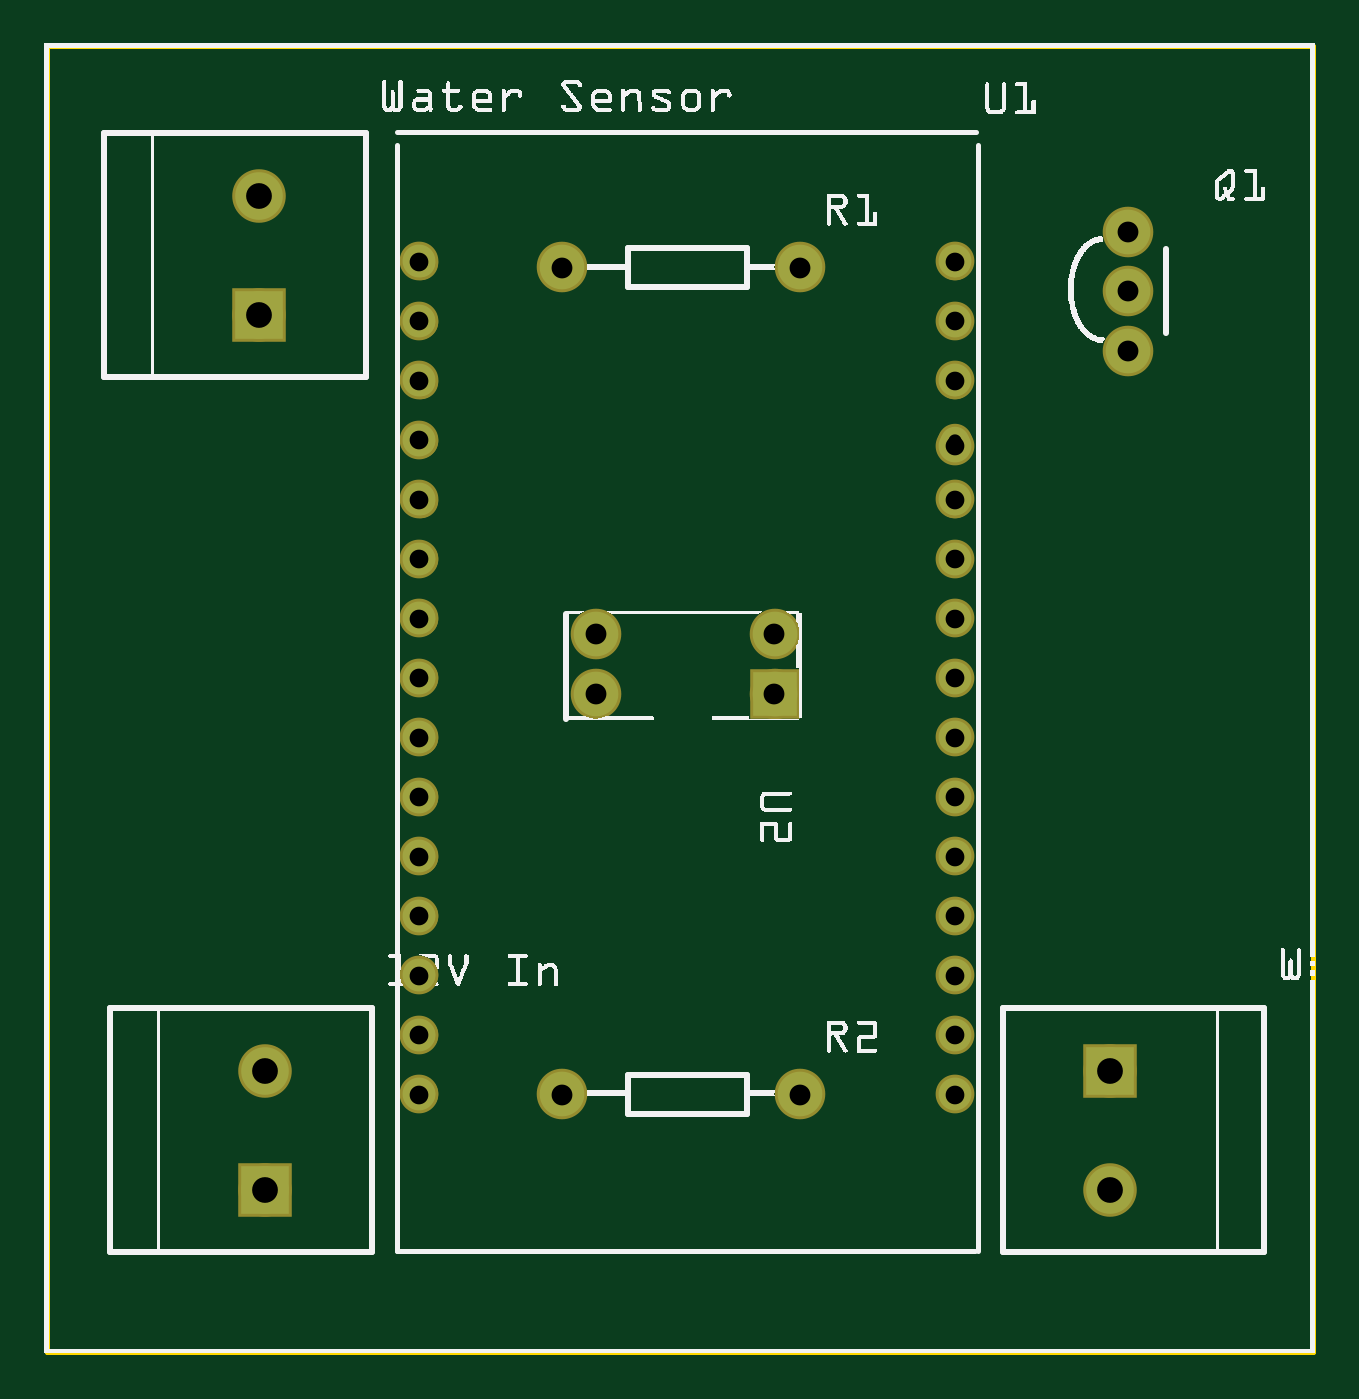
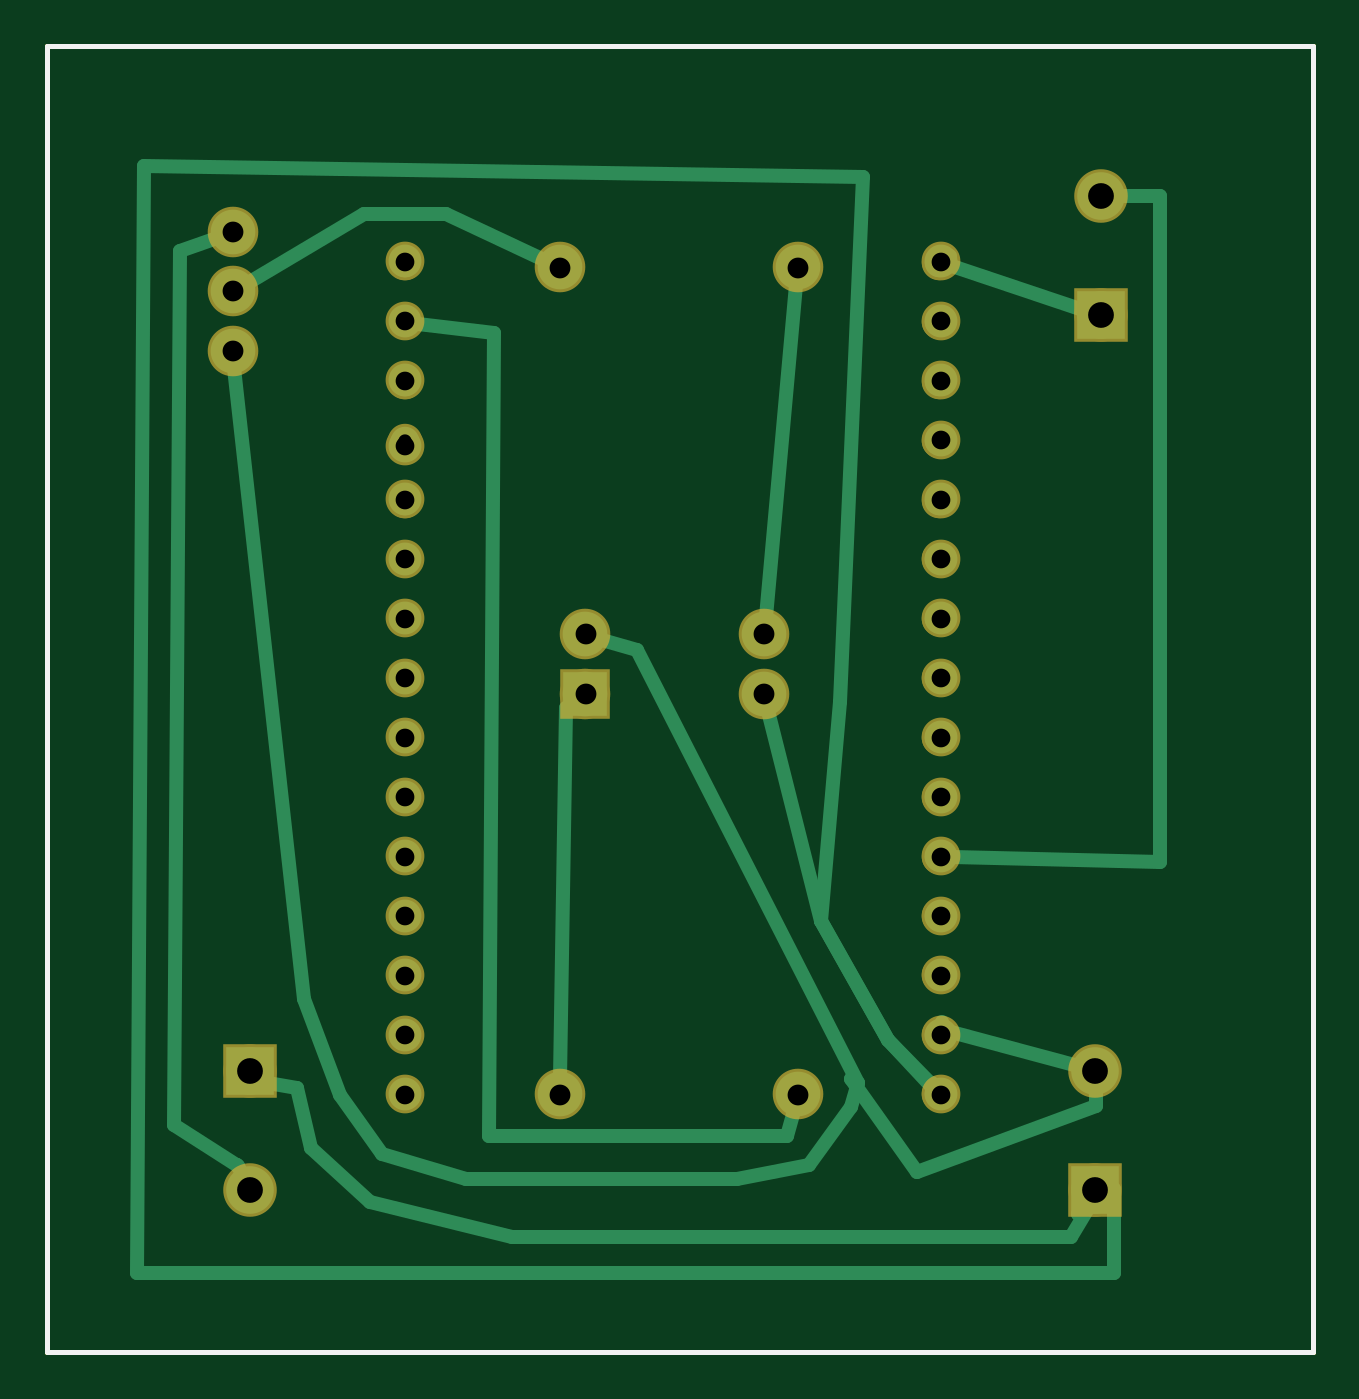
Circuit board: 8 layer files. Board 54.1 x 55.8 mm.
- outline: ato-schematic_contour.gm1 (370 bytes)
- bottom_copper: ato-schematic_copperBottom.gbl (3582 bytes)
- top_copper: ato-schematic_copperTop.gtl (1658 bytes)
- drill: ato-schematic_drill.txt (1429 bytes)
- bottom_mask: ato-schematic_maskBottom.gbs (1654 bytes)
- top_mask: ato-schematic_maskTop.gts (1654 bytes)
- bottom_silk: ato-schematic_silkBottom.gbo (360 bytes)
- top_silk: ato-schematic_silkTop.gto (182430 bytes)

=== outline: ato-schematic_contour.gm1 ===
G04 MADE WITH FRITZING*
G04 WWW.FRITZING.ORG*
G04 DOUBLE SIDED*
G04 HOLES PLATED*
G04 CONTOUR ON CENTER OF CONTOUR VECTOR*
%ASAXBY*%
%FSLAX23Y23*%
%MOIN*%
%OFA0B0*%
%SFA1.0B1.0*%
%ADD10R,2.136110X2.202780*%
%ADD11C,0.008000*%
%ADD10C,0.008*%
%LNCONTOUR*%
G90*
G70*
G54D10*
G54D11*
X4Y2199D02*
X2132Y2199D01*
X2132Y4D01*
X4Y4D01*
X4Y2199D01*
D02*
G04 End of contour*
M02*
=== bottom_copper: ato-schematic_copperBottom.gbl ===
G04 MADE WITH FRITZING*
G04 WWW.FRITZING.ORG*
G04 DOUBLE SIDED*
G04 HOLES PLATED*
G04 CONTOUR ON CENTER OF CONTOUR VECTOR*
%ASAXBY*%
%FSLAX23Y23*%
%MOIN*%
%OFA0B0*%
%SFA1.0B1.0*%
%ADD10C,0.066929*%
%ADD11C,0.055118*%
%ADD12C,0.047859*%
%ADD13C,0.075000*%
%ADD14C,0.080000*%
%ADD15R,0.075000X0.075000*%
%ADD16R,0.080000X0.080000*%
%ADD17C,0.024000*%
%LNCOPPER0*%
G90*
G70*
G54D10*
X360Y1947D03*
X1790Y277D03*
X1790Y477D03*
X370Y277D03*
X370Y477D03*
X360Y1747D03*
G54D11*
X630Y437D03*
X630Y537D03*
X630Y637D03*
X630Y737D03*
X630Y837D03*
X630Y937D03*
X630Y1037D03*
X630Y1137D03*
X630Y1237D03*
X630Y1337D03*
X630Y1437D03*
X630Y1537D03*
X630Y1637D03*
X630Y1737D03*
X630Y1837D03*
X1530Y437D03*
X1530Y537D03*
X1530Y637D03*
X1530Y737D03*
X1530Y837D03*
X1530Y937D03*
X1530Y1037D03*
X1530Y1137D03*
X1530Y1237D03*
X1530Y1337D03*
X1530Y1437D03*
X1530Y1527D03*
X1530Y1637D03*
X1530Y1737D03*
X1530Y1837D03*
G54D12*
X1530Y1635D03*
X633Y1835D03*
X633Y1735D03*
X633Y1635D03*
X633Y1535D03*
X633Y1435D03*
X1530Y1735D03*
X1530Y1835D03*
X1530Y1535D03*
X633Y1336D03*
X633Y1236D03*
X633Y1136D03*
X633Y1036D03*
X633Y936D03*
X633Y836D03*
X633Y737D03*
X633Y637D03*
X633Y537D03*
X633Y437D03*
X1530Y1136D03*
X1530Y1036D03*
X1530Y936D03*
X1530Y836D03*
X1530Y737D03*
X1530Y637D03*
X1530Y537D03*
X1530Y437D03*
X1530Y1435D03*
X1530Y1336D03*
X1530Y1236D03*
G54D13*
X870Y437D03*
X1270Y437D03*
X870Y1827D03*
X1270Y1827D03*
X1227Y1110D03*
X927Y1110D03*
X1227Y1210D03*
X927Y1210D03*
X1820Y1887D03*
X1820Y1787D03*
X1820Y1687D03*
G54D14*
X370Y277D03*
X370Y477D03*
X1790Y477D03*
X1790Y277D03*
X360Y1747D03*
X360Y1947D03*
G54D15*
X1227Y1110D03*
G54D16*
X370Y277D03*
X1790Y477D03*
X360Y1747D03*
G54D17*
X631Y1836D02*
X390Y1756D01*
D02*
X614Y1846D02*
X631Y1836D01*
D02*
X261Y1947D02*
X329Y1947D01*
D02*
X261Y828D02*
X261Y1947D01*
D02*
X610Y836D02*
X261Y828D01*
D02*
X1765Y458D02*
X1761Y456D01*
D02*
X1761Y456D02*
X1711Y447D01*
D02*
X1689Y347D02*
X1589Y256D01*
D02*
X1589Y256D02*
X1350Y197D01*
D02*
X1350Y197D02*
X411Y197D01*
D02*
X1711Y447D02*
X1689Y347D01*
D02*
X411Y197D02*
X381Y247D01*
D02*
X381Y247D02*
X400Y236D01*
D02*
X400Y236D02*
X389Y252D01*
D02*
X889Y367D02*
X877Y409D01*
D02*
X1389Y367D02*
X889Y367D01*
D02*
X1381Y1717D02*
X1389Y367D01*
D02*
X1508Y1732D02*
X1381Y1717D01*
D02*
X1270Y465D02*
X1260Y1087D01*
X1260Y1087D02*
X1250Y1094D01*
D02*
X873Y1798D02*
X924Y1239D01*
D02*
X1296Y1839D02*
X1461Y1917D01*
D02*
X1461Y1917D02*
X1600Y1917D01*
D02*
X1600Y1917D02*
X1795Y1801D01*
D02*
X1847Y1877D02*
X1908Y1855D01*
X1908Y1855D02*
X1919Y386D01*
D02*
X1919Y386D02*
X1811Y317D01*
D02*
X1811Y317D02*
X1812Y319D01*
X1812Y319D02*
X1804Y304D01*
D02*
X1199Y1201D02*
X1140Y1183D01*
X1140Y1183D02*
X769Y456D01*
D02*
X769Y456D02*
X780Y463D01*
X780Y463D02*
X669Y306D01*
D02*
X669Y306D02*
X369Y417D01*
D02*
X369Y417D02*
X369Y436D01*
D02*
X369Y436D02*
X370Y446D01*
D02*
X1639Y436D02*
X1569Y336D01*
D02*
X1700Y597D02*
X1639Y436D01*
D02*
X1817Y1658D02*
X1700Y597D01*
D02*
X1569Y336D02*
X1428Y295D01*
X1428Y295D02*
X972Y295D01*
X972Y295D02*
X852Y319D01*
X852Y319D02*
X780Y415D01*
X780Y415D02*
X769Y456D01*
D02*
X639Y447D02*
X644Y456D01*
D02*
X719Y528D02*
X639Y447D01*
D02*
X831Y728D02*
X719Y528D01*
D02*
X920Y1082D02*
X831Y728D01*
D02*
X339Y278D02*
X339Y278D01*
D02*
X339Y247D02*
X339Y278D01*
D02*
X719Y528D02*
X831Y728D01*
D02*
X831Y728D02*
X800Y1097D01*
D02*
X800Y1097D02*
X761Y1978D01*
D02*
X761Y1978D02*
X1969Y1997D01*
D02*
X1969Y1997D02*
X1981Y136D01*
D02*
X1981Y136D02*
X339Y136D01*
D02*
X339Y136D02*
X339Y247D01*
D02*
X648Y453D02*
X719Y528D01*
D02*
X631Y547D02*
X400Y485D01*
D02*
X628Y559D02*
X631Y547D01*
G04 End of Copper0*
M02*
=== top_copper: ato-schematic_copperTop.gtl ===
G04 MADE WITH FRITZING*
G04 WWW.FRITZING.ORG*
G04 DOUBLE SIDED*
G04 HOLES PLATED*
G04 CONTOUR ON CENTER OF CONTOUR VECTOR*
%ASAXBY*%
%FSLAX23Y23*%
%MOIN*%
%OFA0B0*%
%SFA1.0B1.0*%
%ADD10C,0.066929*%
%ADD11C,0.055118*%
%ADD12C,0.047859*%
%ADD13C,0.075000*%
%ADD14C,0.080000*%
%ADD15R,0.075000X0.075000*%
%ADD16R,0.080000X0.080000*%
%LNCOPPER1*%
G90*
G70*
G54D10*
X360Y1947D03*
X1790Y277D03*
X1790Y477D03*
X370Y277D03*
X370Y477D03*
X360Y1747D03*
G54D11*
X630Y437D03*
X630Y537D03*
X630Y637D03*
X630Y737D03*
X630Y837D03*
X630Y937D03*
X630Y1037D03*
X630Y1137D03*
X630Y1237D03*
X630Y1337D03*
X630Y1437D03*
X630Y1537D03*
X630Y1637D03*
X630Y1737D03*
X630Y1837D03*
X1530Y437D03*
X1530Y537D03*
X1530Y637D03*
X1530Y737D03*
X1530Y837D03*
X1530Y937D03*
X1530Y1037D03*
X1530Y1137D03*
X1530Y1237D03*
X1530Y1337D03*
X1530Y1437D03*
X1530Y1527D03*
X1530Y1637D03*
X1530Y1737D03*
X1530Y1837D03*
G54D12*
X1530Y1635D03*
X633Y1835D03*
X633Y1735D03*
X633Y1635D03*
X633Y1535D03*
X633Y1435D03*
X1530Y1735D03*
X1530Y1835D03*
X1530Y1535D03*
X633Y1336D03*
X633Y1236D03*
X633Y1136D03*
X633Y1036D03*
X633Y936D03*
X633Y836D03*
X633Y737D03*
X633Y637D03*
X633Y537D03*
X633Y437D03*
X1530Y1136D03*
X1530Y1036D03*
X1530Y936D03*
X1530Y836D03*
X1530Y737D03*
X1530Y637D03*
X1530Y537D03*
X1530Y437D03*
X1530Y1435D03*
X1530Y1336D03*
X1530Y1236D03*
G54D13*
X870Y437D03*
X1270Y437D03*
X870Y1827D03*
X1270Y1827D03*
X1227Y1110D03*
X927Y1110D03*
X1227Y1210D03*
X927Y1210D03*
X1820Y1887D03*
X1820Y1787D03*
X1820Y1687D03*
G54D14*
X370Y277D03*
X370Y477D03*
X1790Y477D03*
X1790Y277D03*
X360Y1747D03*
X360Y1947D03*
G54D15*
X1227Y1110D03*
G54D16*
X370Y277D03*
X1790Y477D03*
X360Y1747D03*
G04 End of Copper1*
M02*
=== drill: ato-schematic_drill.txt ===
; NON-PLATED HOLES START AT T1
; THROUGH (PLATED) HOLES START AT T100
M48
INCH
T100C0.022334
T101C0.031496
T102C0.040000
T103C0.043307
T104C0.035000
%
T100
X006326Y013356
X015300Y013356
X006326Y007365
X015300Y007365
X006326Y017349
X015300Y017349
X006326Y015352
X006326Y004369
X015300Y015352
X015300Y004369
X006326Y009362
X006326Y012357
X015300Y009362
X015300Y012357
X006326Y010360
X015300Y010360
X006326Y006366
X015300Y006366
X006326Y014354
X015300Y014354
X006326Y008363
X015300Y008363
X006326Y011359
X006326Y018348
X015300Y011359
X015300Y018348
X006326Y016351
X006326Y005368
X015300Y016351
X015300Y005368
T101
X006300Y015366
X006300Y008366
X015300Y017366
X006300Y012366
X006300Y005366
X015300Y014366
X015300Y007366
X015300Y011366
X015300Y004366
X006300Y017366
X006300Y014366
X006300Y007366
X015300Y016366
X006300Y011366
X015300Y015266
X015300Y009366
X006300Y004366
X015300Y013366
X015300Y006366
X015300Y010366
X006300Y016366
X006300Y009366
X015300Y018366
X006300Y013366
X006300Y006366
X006300Y010366
X015300Y008366
X015300Y012366
X015300Y005366
X006300Y018366
T102
X017900Y004766
X017900Y002766
X003700Y004766
X003600Y019466
X003700Y002766
X003600Y017466
T103
X017900Y004766
X003700Y004766
X017900Y002766
X003700Y002766
X003600Y019466
X003600Y017466
T104
X009266Y012100
X012266Y011100
X018200Y016866
X012700Y004366
X012266Y012100
X018200Y017866
X018200Y018866
X008700Y018266
X009266Y011100
X012700Y018266
X008700Y004366
T00
M30

=== bottom_mask: ato-schematic_maskBottom.gbs ===
G04 MADE WITH FRITZING*
G04 WWW.FRITZING.ORG*
G04 DOUBLE SIDED*
G04 HOLES PLATED*
G04 CONTOUR ON CENTER OF CONTOUR VECTOR*
%ASAXBY*%
%FSLAX23Y23*%
%MOIN*%
%OFA0B0*%
%SFA1.0B1.0*%
%ADD10C,0.076929*%
%ADD11C,0.065118*%
%ADD12C,0.057829*%
%ADD13C,0.085000*%
%ADD14C,0.090000*%
%ADD15R,0.085000X0.085000*%
%ADD16R,0.090000X0.090000*%
%LNMASK0*%
G90*
G70*
G54D10*
X360Y1947D03*
X1790Y277D03*
X1790Y477D03*
X370Y277D03*
X370Y477D03*
X360Y1747D03*
G54D11*
X630Y437D03*
X630Y537D03*
X630Y637D03*
X630Y737D03*
X630Y837D03*
X630Y937D03*
X630Y1037D03*
X630Y1137D03*
X630Y1237D03*
X630Y1337D03*
X630Y1437D03*
X630Y1537D03*
X630Y1637D03*
X630Y1737D03*
X630Y1837D03*
X1530Y437D03*
X1530Y537D03*
X1530Y637D03*
X1530Y737D03*
X1530Y837D03*
X1530Y937D03*
X1530Y1037D03*
X1530Y1137D03*
X1530Y1237D03*
X1530Y1337D03*
X1530Y1437D03*
X1530Y1527D03*
X1530Y1637D03*
X1530Y1737D03*
X1530Y1837D03*
G54D12*
X1530Y1635D03*
X633Y1835D03*
X633Y1735D03*
X633Y1635D03*
X633Y1535D03*
X633Y1435D03*
X1530Y1735D03*
X1530Y1835D03*
X1530Y1535D03*
X633Y1336D03*
X633Y1236D03*
X633Y1136D03*
X633Y1036D03*
X633Y936D03*
X633Y836D03*
X633Y737D03*
X633Y637D03*
X633Y537D03*
X633Y437D03*
X1530Y1136D03*
X1530Y1036D03*
X1530Y936D03*
X1530Y836D03*
X1530Y737D03*
X1530Y637D03*
X1530Y537D03*
X1530Y437D03*
X1530Y1435D03*
X1530Y1336D03*
X1530Y1236D03*
G54D13*
X870Y437D03*
X1270Y437D03*
X870Y1827D03*
X1270Y1827D03*
X1227Y1110D03*
X927Y1110D03*
X1227Y1210D03*
X927Y1210D03*
X1820Y1887D03*
X1820Y1787D03*
X1820Y1687D03*
G54D14*
X370Y277D03*
X370Y477D03*
X1790Y477D03*
X1790Y277D03*
X360Y1747D03*
X360Y1947D03*
G54D15*
X1227Y1110D03*
G54D16*
X370Y277D03*
X1790Y477D03*
X360Y1747D03*
G04 End of Mask0*
M02*
=== top_mask: ato-schematic_maskTop.gts ===
G04 MADE WITH FRITZING*
G04 WWW.FRITZING.ORG*
G04 DOUBLE SIDED*
G04 HOLES PLATED*
G04 CONTOUR ON CENTER OF CONTOUR VECTOR*
%ASAXBY*%
%FSLAX23Y23*%
%MOIN*%
%OFA0B0*%
%SFA1.0B1.0*%
%ADD10C,0.076929*%
%ADD11C,0.065118*%
%ADD12C,0.057829*%
%ADD13C,0.085000*%
%ADD14C,0.090000*%
%ADD15R,0.085000X0.085000*%
%ADD16R,0.090000X0.090000*%
%LNMASK1*%
G90*
G70*
G54D10*
X360Y1947D03*
X1790Y277D03*
X1790Y477D03*
X370Y277D03*
X370Y477D03*
X360Y1747D03*
G54D11*
X630Y437D03*
X630Y537D03*
X630Y637D03*
X630Y737D03*
X630Y837D03*
X630Y937D03*
X630Y1037D03*
X630Y1137D03*
X630Y1237D03*
X630Y1337D03*
X630Y1437D03*
X630Y1537D03*
X630Y1637D03*
X630Y1737D03*
X630Y1837D03*
X1530Y437D03*
X1530Y537D03*
X1530Y637D03*
X1530Y737D03*
X1530Y837D03*
X1530Y937D03*
X1530Y1037D03*
X1530Y1137D03*
X1530Y1237D03*
X1530Y1337D03*
X1530Y1437D03*
X1530Y1527D03*
X1530Y1637D03*
X1530Y1737D03*
X1530Y1837D03*
G54D12*
X1530Y1635D03*
X633Y1835D03*
X633Y1735D03*
X633Y1635D03*
X633Y1535D03*
X633Y1435D03*
X1530Y1735D03*
X1530Y1835D03*
X1530Y1535D03*
X633Y1336D03*
X633Y1236D03*
X633Y1136D03*
X633Y1036D03*
X633Y936D03*
X633Y836D03*
X633Y737D03*
X633Y637D03*
X633Y537D03*
X633Y437D03*
X1530Y1136D03*
X1530Y1036D03*
X1530Y936D03*
X1530Y836D03*
X1530Y737D03*
X1530Y637D03*
X1530Y537D03*
X1530Y437D03*
X1530Y1435D03*
X1530Y1336D03*
X1530Y1236D03*
G54D13*
X870Y437D03*
X1270Y437D03*
X870Y1827D03*
X1270Y1827D03*
X1227Y1110D03*
X927Y1110D03*
X1227Y1210D03*
X927Y1210D03*
X1820Y1887D03*
X1820Y1787D03*
X1820Y1687D03*
G54D14*
X370Y277D03*
X370Y477D03*
X1790Y477D03*
X1790Y277D03*
X360Y1747D03*
X360Y1947D03*
G54D15*
X1227Y1110D03*
G54D16*
X370Y277D03*
X1790Y477D03*
X360Y1747D03*
G04 End of Mask1*
M02*
=== bottom_silk: ato-schematic_silkBottom.gbo ===
G04 MADE WITH FRITZING*
G04 WWW.FRITZING.ORG*
G04 DOUBLE SIDED*
G04 HOLES PLATED*
G04 CONTOUR ON CENTER OF CONTOUR VECTOR*
%ASAXBY*%
%FSLAX23Y23*%
%MOIN*%
%OFA0B0*%
%SFA1.0B1.0*%
%ADD10R,2.136110X2.202780X2.120110X2.186780*%
%ADD11C,0.008000*%
%LNSILK0*%
G90*
G70*
G54D11*
X4Y2199D02*
X2132Y2199D01*
X2132Y4D01*
X4Y4D01*
X4Y2199D01*
D02*
G04 End of Silk0*
M02*
=== top_silk: ato-schematic_silkTop.gto (182430 bytes, source omitted) ===
